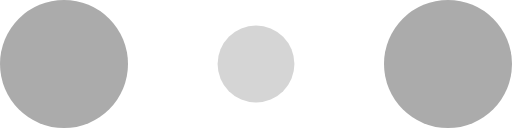
t = 0.00 s
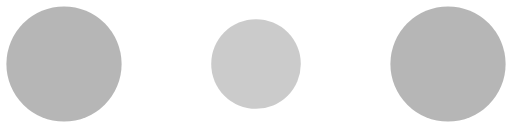
t = 0.10 s
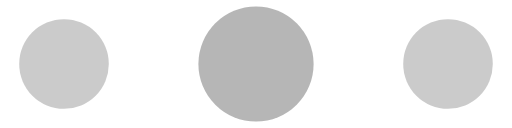
t = 0.30 s
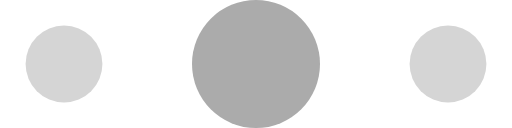
t = 0.40 s
t = 0.50 s: frame unchanged from t = 0.30 s, image omitted
t = 0.70 s: frame unchanged from t = 0.10 s, image omitted

The animated SVG that drew these frames (rendered in a browser with its animation timeline set to each time). Animation: 6 SMIL elements (animate=6); one cycle of 0.80 s, repeats indefinitely.

<!-- By Sam Herbert (@sherb), for everyone. More @ http://goo.gl/7AJzbL -->
<svg width="120" height="30" viewBox="0 0 120 30" xmlns="http://www.w3.org/2000/svg" fill="#ababab">
    <circle cx="15" cy="15" r="15">
        <animate attributeName="r" from="15" to="15"
                 begin="0s" dur="0.8s"
                 values="15;9;15" calcMode="linear"
                 repeatCount="indefinite" />
        <animate attributeName="fill-opacity" from="1" to="1"
                 begin="0s" dur="0.8s"
                 values="1;.5;1" calcMode="linear"
                 repeatCount="indefinite" />
    </circle>
    <circle cx="60" cy="15" r="9" fill-opacity="0.3">
        <animate attributeName="r" from="9" to="9"
                 begin="0s" dur="0.8s"
                 values="9;15;9" calcMode="linear"
                 repeatCount="indefinite" />
        <animate attributeName="fill-opacity" from="0.5" to="0.5"
                 begin="0s" dur="0.8s"
                 values=".5;1;.5" calcMode="linear"
                 repeatCount="indefinite" />
    </circle>
    <circle cx="105" cy="15" r="15">
        <animate attributeName="r" from="15" to="15"
                 begin="0s" dur="0.8s"
                 values="15;9;15" calcMode="linear"
                 repeatCount="indefinite" />
        <animate attributeName="fill-opacity" from="1" to="1"
                 begin="0s" dur="0.8s"
                 values="1;.5;1" calcMode="linear"
                 repeatCount="indefinite" />
    </circle>
</svg>
